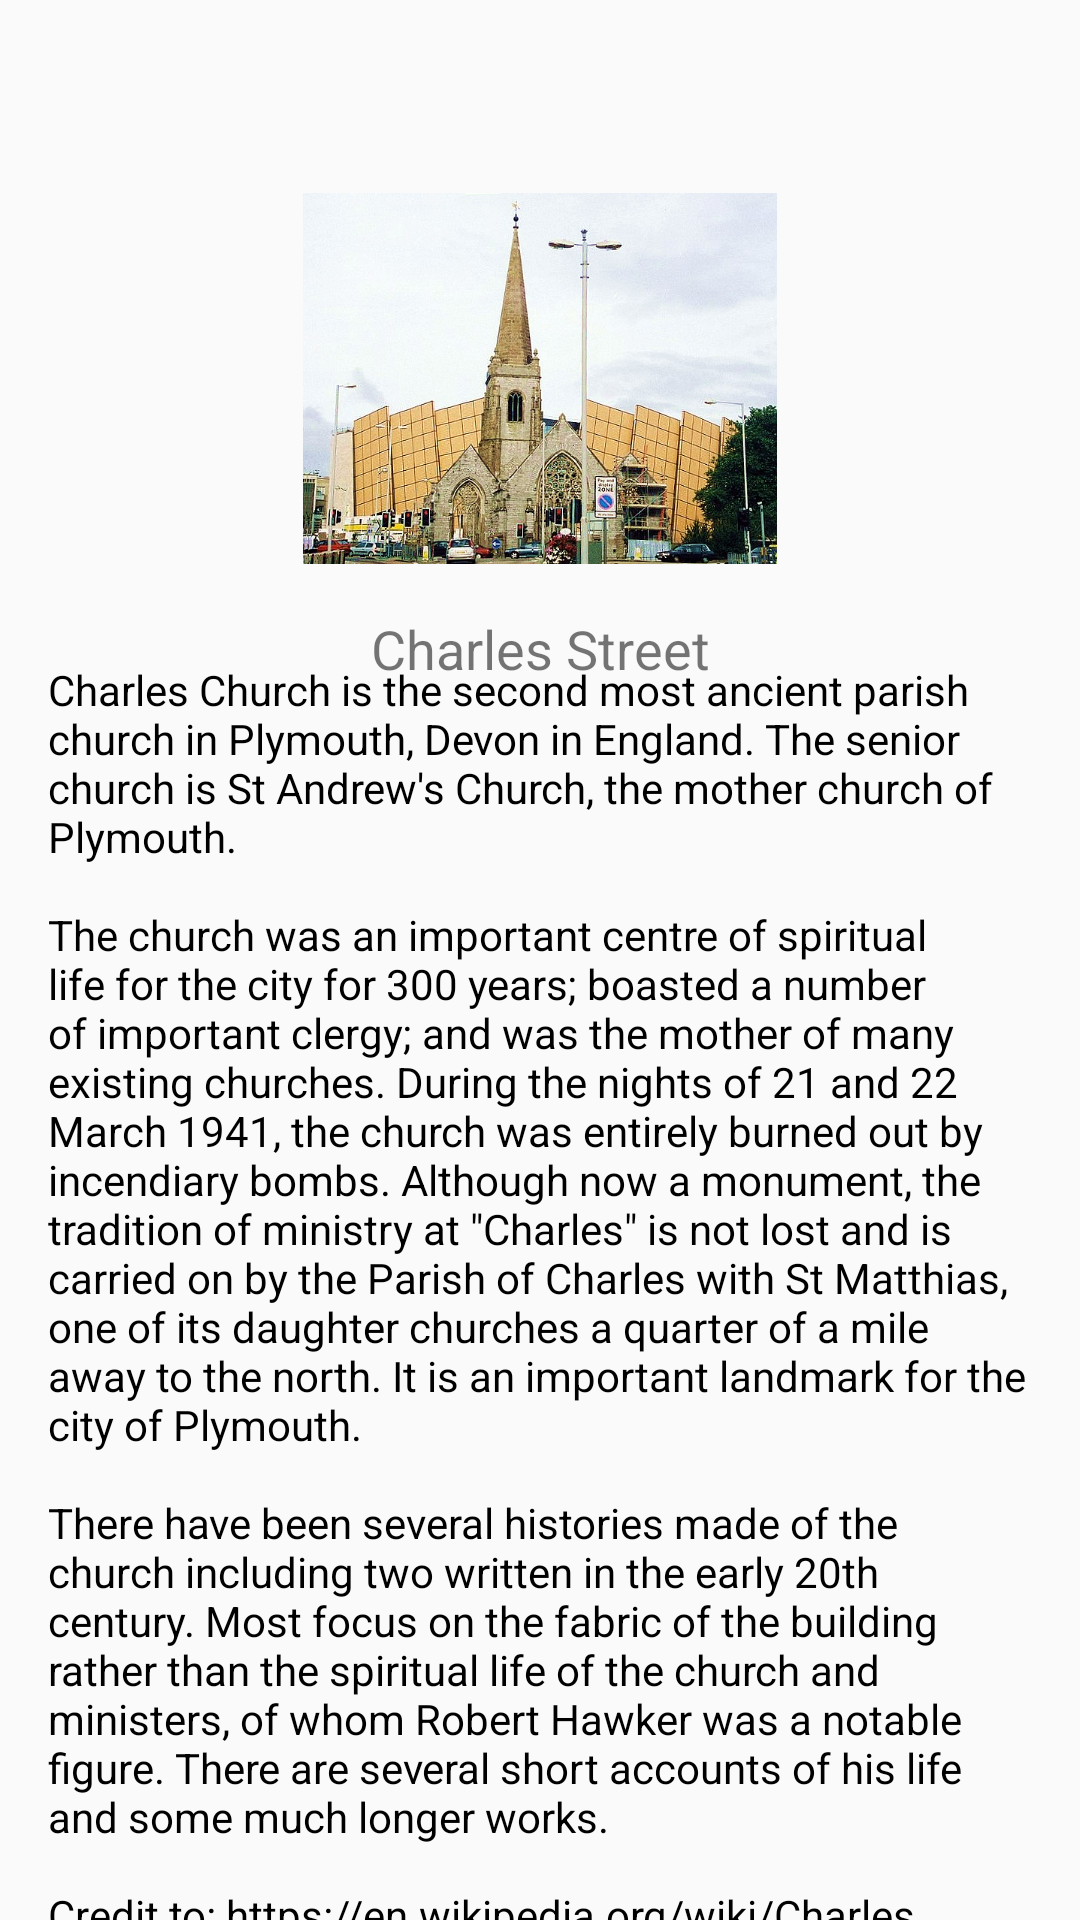

Reconstruct the res/layout file that produces this screen, plus the resources it refers to.
<!-- AndroidManifest.xml: application theme AppTheme -->
<!-- res/layout/location_detail.xml -->
<?xml version="1.0" encoding="utf-8"?>
<androidx.constraintlayout.widget.ConstraintLayout xmlns:android="http://schemas.android.com/apk/res/android"
    xmlns:app="http://schemas.android.com/apk/res-auto"
    xmlns:tools="http://schemas.android.com/tools"
    android:layout_width="match_parent"
    android:layout_height="match_parent"
    tools:context=".LocationDetailFragment">

    <TextView
        android:id="@+id/location_name"
        android:layout_width="match_parent"
        android:layout_height="wrap_content"
        style="@style/locationTitle"
        app:layout_constraintBottom_toTopOf="@+id/location_detail_image"
        app:layout_constraintEnd_toEndOf="parent"
        app:layout_constraintStart_toStartOf="parent"
        app:layout_constraintTop_toTopOf="parent" />


    <ImageView
        android:id="@+id/location_detail_image"
        android:layout_width="wrap_content"
        android:layout_height="wrap_content"
        android:layout_marginTop="@dimen/spacing_top"
        app:layout_constraintEnd_toEndOf="parent"
        app:layout_constraintStart_toStartOf="parent"
        app:layout_constraintTop_toBottomOf="@id/location_name"
        android:contentDescription="@string/a_picture_of_the_location"
        app:srcCompat="@drawable/charles_church_behinddrakescircus" />

    <TextView
        android:id="@+id/location_location"
        android:layout_width="match_parent"
        android:layout_height="wrap_content"
        style="@style/locationLocation"
        android:text="@string/charles_church_street"
        android:layout_marginTop="@dimen/spacing_top"
        app:layout_constraintEnd_toEndOf="parent"
        app:layout_constraintStart_toStartOf="parent"
        app:layout_constraintTop_toBottomOf="@+id/location_detail_image" />


    <TextView
        android:id="@+id/location_detail_text"
        android:layout_width="0dp"
        android:layout_height="wrap_content"
        style="@style/locationDetail"
        android:layout_marginLeft="@dimen/spacing_horizontal"
        android:layout_marginTop="@dimen/spacing_top"
        android:layout_marginRight="@dimen/spacing_horizontal"
        android:text="@string/charles_church_details"
        app:layout_constraintBottom_toBottomOf="parent"
        app:layout_constraintEnd_toEndOf="parent"
        app:layout_constraintStart_toStartOf="parent"
        app:layout_constraintTop_toBottomOf="@+id/location_location" />

</androidx.constraintlayout.widget.ConstraintLayout>
<!-- resources referenced by this layout -->
<resources>
  <dimen name="spacing_horizontal">16dp</dimen>
  <dimen name="spacing_top">16dp</dimen>
  <string name="a_picture_of_the_location">A picture of the location</string>
  <string name="charles_church_details">"Charles Church is the second most ancient parish church in Plymouth, Devon in England. The senior church is St Andrew's Church, the mother church of Plymouth.\n\nThe church was an important centre of spiritual life for the city for 300 years; boasted a number of important clergy; and was the mother of many existing churches. During the nights of 21 and 22 March 1941, the church was entirely burned out by incendiary bombs. Although now a monument, the tradition of ministry at \"Charles\" is not lost and is carried on by the Parish of Charles with St Matthias, one of its daughter churches a quarter of a mile away to the north. It is an important landmark for the city of Plymouth.\n\nThere have been several histories made of the church including two written in the early 20th century. Most focus on the fabric of the building rather than the spiritual life of the church and ministers, of whom Robert Hawker was a notable figure. There are several short accounts of his life and some much longer works. \n\nCredit to: https://en.wikipedia.org/wiki/Charles_Church,_Plymouth"</string>
  <string name="charles_church_street">Charles Street</string>
  <style name="locationDetail">
          <item name="android:textAlignment">viewStart</item>
          <item name="android:textStyle">normal</item>
          <item name="android:textColor">@android:color/black</item>
      </style>
  <style name="locationLocation">
          <item name="android:textAlignment">center</item>
          <item name="android:textStyle">normal</item>
          <item name="android:textSize">18sp</item>
      </style>
  <style name="locationTitle">
          <item name="android:textAlignment">center</item>
          <item name="android:textStyle">bold</item>
          <item name="android:textSize">36sp</item>
      </style>
  <style name="AppTheme" parent="Theme.AppCompat.Light.DarkActionBar">
          
          <item name="colorPrimary">@color/colorPrimary</item>
          <item name="colorPrimaryDark">@color/colorPrimaryDark</item>
          <item name="colorAccent">@color/colorAccent</item>
      </style>
  <!-- not gathered from this repository: default colours our renderer supplied (Android Studio template values) -->
  <color name="colorPrimary">#FF6200EE</color>
  <color name="colorPrimaryDark">#FF3700B3</color>
  <color name="colorAccent">#FF03DAC5</color>
</resources>
